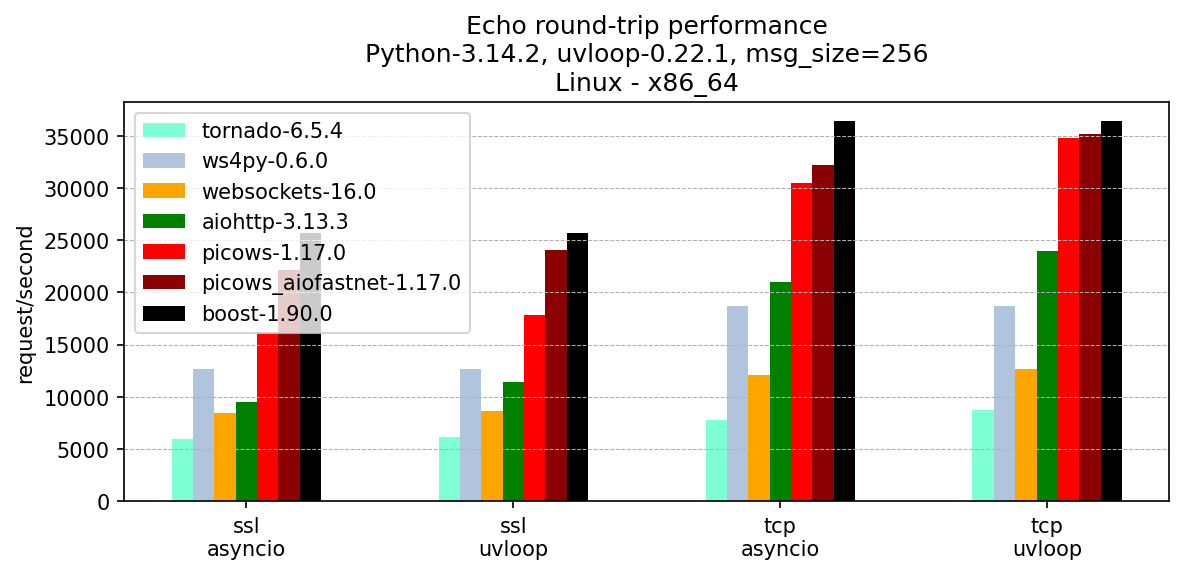

Data behind this chart, as committed beside it:
, version, ssl-asyncio, ssl-uvloop, tcp-asyncio, tcp-uvloop
tornado, 6.5.4, 5936, 6187, 7743, 8733
ws4py, 0.6.0, 12714, 12714, 18710, 18710
websockets, 16.0, 8421, 8621, 12091, 12665
aiohttp, 3.13.3, 9461, 11412, 20985, 23977
picows, 1.17.0, 16069, 17832, 30502, 34837
picows_aiofastnet, 1.17.0, 22165, 24111, 32198, 35220
boost, 1.90.0, 25654, 25654, 36388, 36388
